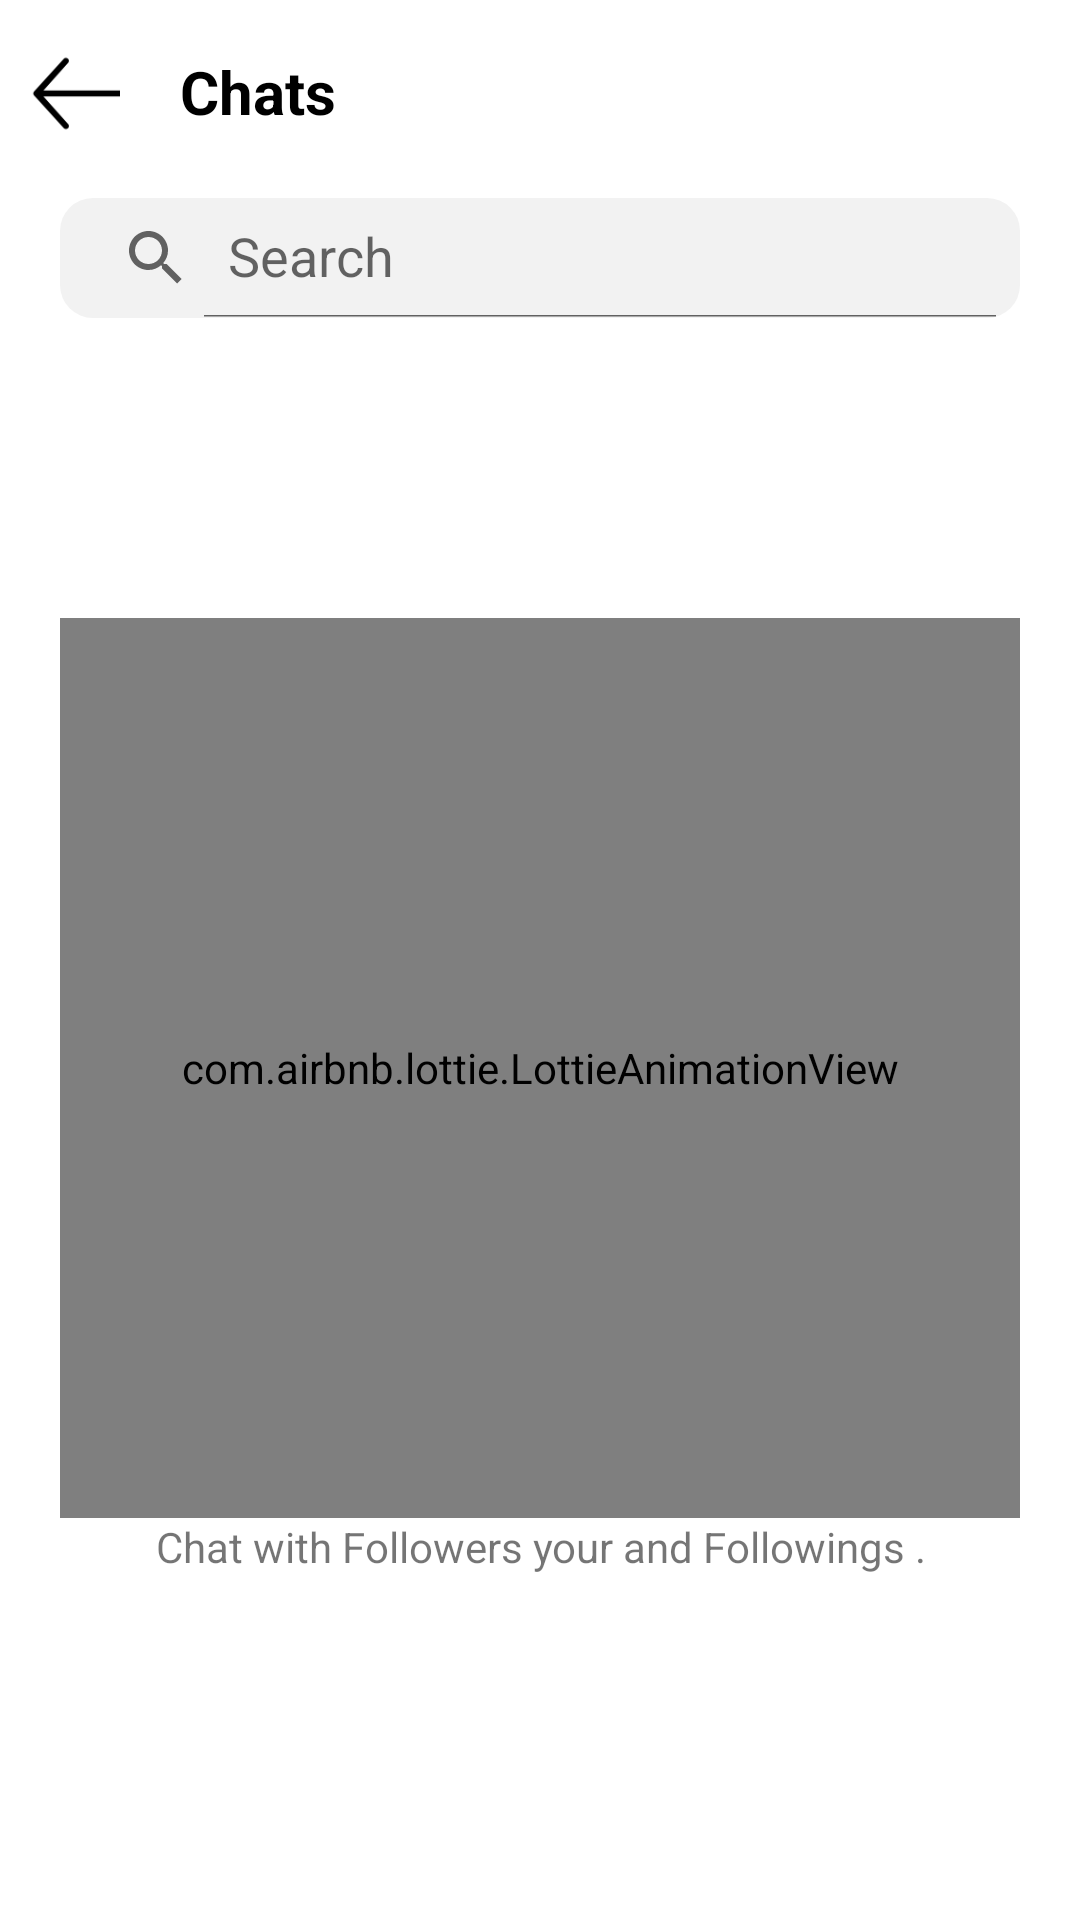

Layout XML and referenced resources for this Android screen:
<!-- AndroidManifest.xml: application theme Theme.Instagram -->
<!-- res/layout/activity_messages.xml -->
<?xml version="1.0" encoding="utf-8"?>
<androidx.constraintlayout.widget.ConstraintLayout xmlns:android="http://schemas.android.com/apk/res/android"
    xmlns:app="http://schemas.android.com/apk/res-auto"
    xmlns:tools="http://schemas.android.com/tools"
    android:layout_width="match_parent"
    android:layout_height="match_parent"
    tools:context=".messages">
    <androidx.constraintlayout.widget.ConstraintLayout
        android:id="@+id/constraintLayout2"
        android:layout_width="match_parent"
        android:layout_height="wrap_content"
        android:layout_marginTop="16dp"
        app:layout_constraintStart_toStartOf="parent"
        app:layout_constraintTop_toTopOf="parent">
        <ImageView
            android:id="@+id/back"
            android:layout_width="30dp"
            android:layout_height="30dp"
            android:layout_marginStart="10dp"
            android:src="@drawable/back"
            app:layout_constraintStart_toStartOf="parent"
            app:layout_constraintTop_toTopOf="parent" />

        <TextView
            android:id="@+id/Username"
            android:layout_width="wrap_content"
            android:layout_height="wrap_content"
            android:layout_marginStart="20dp"
            android:text="Chats"
            android:textColor="@color/black"
            android:textSize="20dp"
            android:textStyle="bold"
            app:layout_constraintBottom_toBottomOf="parent"
            app:layout_constraintStart_toEndOf="@id/back"
            app:layout_constraintTop_toTopOf="parent"
            app:layout_constraintVertical_bias="0.354" />

    </androidx.constraintlayout.widget.ConstraintLayout>

    <androidx.appcompat.widget.SearchView
        android:id="@+id/searchView"
        android:layout_width="match_parent"
        android:layout_height="40dp"
        android:layout_margin="20dp"
        android:background="@drawable/search_background"
        app:iconifiedByDefault="false"
        app:layout_constraintTop_toBottomOf="@+id/constraintLayout2"
        app:queryHint="Search"
        tools:layout_editor_absoluteX="20dp" />

    <androidx.recyclerview.widget.RecyclerView
        android:id="@+id/Contacts"
        android:layout_width="match_parent"
        android:layout_height="wrap_content"
        app:layout_constraintTop_toBottomOf="@+id/searchView"
        tools:layout_editor_absoluteX="69dp"
        android:visibility="gone"/>

    <LinearLayout
        android:layout_width="match_parent"
        android:layout_height="wrap_content"
        android:orientation="vertical"
        android:id="@+id/lotty"
       android:layout_marginTop="100dp"
        app:layout_constraintTop_toBottomOf="@+id/searchView">

        <com.airbnb.lottie.LottieAnimationView
            android:layout_width="match_parent"
            android:layout_height="300dp"
            android:layout_marginLeft="20dp"
            android:layout_marginRight="20dp"
            app:lottie_autoPlay="true"
            app:lottie_loop="true"
            app:lottie_rawRes="@raw/chat" />

        <TextView
            android:layout_width="match_parent"
            android:layout_height="wrap_content"
            android:text="Chat with Followers your and Followings ."
            tools:layout_editor_absoluteX="0dp"
            tools:layout_editor_absoluteY="400dp"
            android:gravity="center"/>
    </LinearLayout>

</androidx.constraintlayout.widget.ConstraintLayout>
<!-- resources referenced by this layout -->
<resources>
  <!-- drawable back: png bitmap (drawable, 1102 bytes) -->
  <!-- drawable search_background (drawable) -->
  <?xml version="1.0" encoding="utf-8"?>
  <shape android:shape="rectangle" xmlns:android="http://schemas.android.com/apk/res/android">
  
      <corners android:radius="11dp"/>
      <solid android:color="#f2f2f2"/>
  </shape>
  <style name="Theme.Instagram" parent="Theme.MaterialComponents.DayNight.NoActionBar">
          
          <item name="colorPrimary">@color/black</item>
          <item name="colorPrimaryVariant">@color/black</item>
          <item name="colorOnPrimary">@color/black</item>
          
          <item name="colorSecondary">@color/purple_700</item>
          <item name="colorSecondaryVariant">@color/purple_700</item>
          <item name="colorOnSecondary">@color/black</item>
          
          <item name="android:statusBarColor" tools:targetApi="l">?attr/colorPrimaryVariant</item>
          
      </style>
  <!-- not gathered from this repository: default colours our renderer supplied (Android Studio template values) -->
  <color name="purple_700">#FF3700B3</color>
  <color name="black">#FF000000</color>
</resources>
